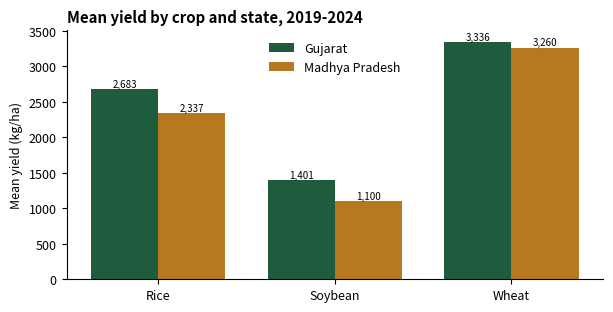
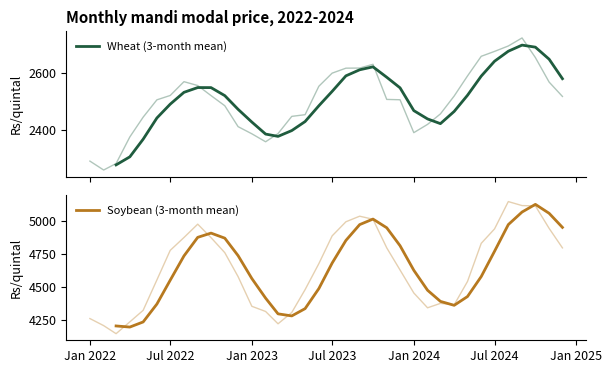
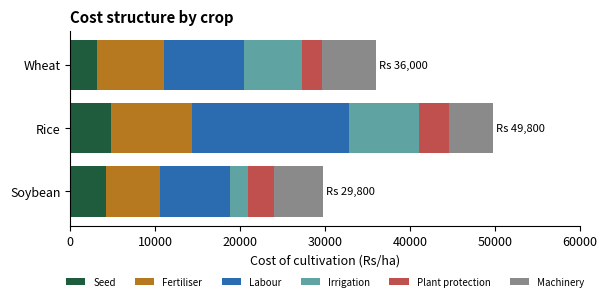
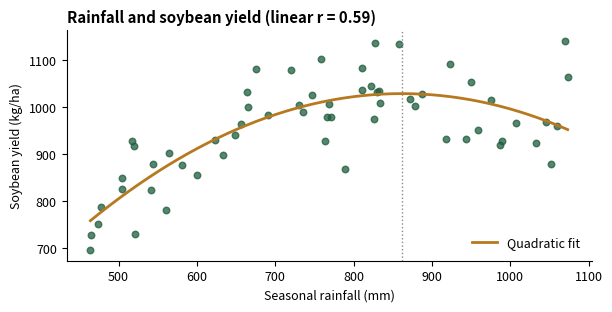
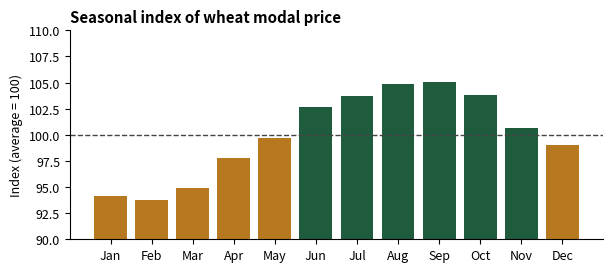

The script that saved these images, in order:
"""Week 3: illustrative agribusiness analysis and charts for AgriSense Farms.
Data are simulated in the layout of Agmarknet / DES / NASA POWER outputs (seeded, reproducible).
Run:  python agri_analysis_charts.py     -> writes charts/*.png and stats.json
"""
import json, os
import numpy as np, pandas as pd
import matplotlib; matplotlib.use("Agg")
import matplotlib.pyplot as plt
from scipy import stats

rng = np.random.default_rng(42)
os.makedirs("charts", exist_ok=True)
GREEN, AMBER, BLUE, GREY = "#1F5C3E", "#B7791F", "#2B6CB0", "#8A8A8A"
plt.rcParams.update({"font.size": 9, "axes.spines.top": False, "axes.spines.right": False})

# 1. Yield (kg/ha), 2019-2024, by crop and state
years = list(range(2019, 2025))
base = {("Wheat","Gujarat"):3300, ("Wheat","Madhya Pradesh"):3150, ("Rice","Gujarat"):2600,
        ("Rice","Madhya Pradesh"):2250, ("Soybean","Gujarat"):1350, ("Soybean","Madhya Pradesh"):1050}
rows = []
for (c, s), b in base.items():
    for i, y in enumerate(years):
        rows.append((c, s, y, b * (1 + 0.012*i) + rng.normal(0, b*0.05)))
yld = pd.DataFrame(rows, columns=["crop","state","year","yield_kg_ha"])
m = yld.groupby(["crop","state"])["yield_kg_ha"].mean().unstack()
fig, ax = plt.subplots(figsize=(6.2, 3.2))
x = np.arange(len(m)); w = 0.38
ax.bar(x-w/2, m["Gujarat"], w, color=GREEN, label="Gujarat")
ax.bar(x+w/2, m["Madhya Pradesh"], w, color=AMBER, label="Madhya Pradesh")
ax.set_xticks(x); ax.set_xticklabels(m.index); ax.set_ylabel("Mean yield (kg/ha)")
ax.set_title("Mean yield by crop and state, 2019-2024", loc="left", fontweight="bold")
for i, (g, p) in enumerate(zip(m["Gujarat"], m["Madhya Pradesh"])):
    ax.text(i-w/2, g+30, f"{g:,.0f}", ha="center", fontsize=7); ax.text(i+w/2, p+30, f"{p:,.0f}", ha="center", fontsize=7)
ax.legend(frameon=False); fig.tight_layout(); fig.savefig("charts/fig1_yield_by_crop_state.png", dpi=200); plt.close()

# 2. Monthly modal prices (Rs/quintal), 36 months, with seasonality + trend + noise
months = pd.period_range("2022-01", periods=36, freq="M")
def series(base, amp, peak, trend):
    t = np.arange(36); mo = np.array([p.month for p in months])
    return base + trend*t + amp*np.cos(2*np.pi*(mo-peak)/12) + rng.normal(0, base*0.012, 36)
price = pd.DataFrame({"month": months.to_timestamp(),
    "Wheat": series(2400, 120, 8, 6), "Soybean": series(4500, 380, 9, 9)})
price["Wheat_3m"] = price["Wheat"].rolling(3).mean(); price["Soybean_3m"] = price["Soybean"].rolling(3).mean()
import matplotlib.dates as mdates
fig, axs = plt.subplots(2, 1, figsize=(6.2, 3.8), sharex=True)
for ax, c, col in zip(axs, ["Wheat","Soybean"], [GREEN, AMBER]):
    ax.plot(price.month, price[c], color=col, alpha=.35, lw=1); ax.plot(price.month, price[c+"_3m"], color=col, lw=2, label=c+" (3-month mean)")
    ax.set_ylabel("Rs/quintal"); ax.legend(frameon=False, loc="upper left", fontsize=8)
axs[0].set_title("Monthly mandi modal price, 2022-2024", loc="left", fontweight="bold")
axs[1].xaxis.set_major_locator(mdates.MonthLocator(bymonth=[1,7])); axs[1].xaxis.set_major_formatter(mdates.DateFormatter("%b %Y"))
fig.tight_layout(); fig.savefig("charts/fig2_price_trend.png", dpi=200); plt.close()
growth = {c: (price[c+"_3m"].iloc[-1]/price[c+"_3m"].dropna().iloc[0]-1)*100 for c in ["Wheat","Soybean"]}

# 3. Cost of cultivation (Rs/ha)
cost = pd.DataFrame({"Seed":[3200,4800,4200],"Fertiliser":[7800,9500,6400],"Labour":[9500,18500,8200],
    "Irrigation":[6800,8200,2100],"Plant protection":[2300,3600,3100],"Machinery":[6400,5200,5800]}, index=["Wheat","Rice","Soybean"])
cost["Total"] = cost.sum(axis=1)
fig, ax = plt.subplots(figsize=(6.2, 3.2)); cols = [GREEN, AMBER, BLUE, "#5FA3A3", "#C0504D", GREY]
left = np.zeros(3)
for c, col in zip(cost.columns[:-1], cols):
    ax.barh(cost.index, cost[c], left=left, color=col, label=c); left += cost[c].values
for i, t in enumerate(cost["Total"]): ax.text(t+300, i, f"Rs {t:,.0f}", va="center", fontsize=8)
ax.set_xlim(0, 60000); ax.set_xlabel("Cost of cultivation (Rs/ha)"); ax.invert_yaxis()
ax.set_title("Cost structure by crop", loc="left", fontweight="bold"); ax.legend(frameon=False, ncol=6, fontsize=7, loc="upper center", bbox_to_anchor=(0.5,-0.22))
fig.tight_layout(); fig.savefig("charts/fig3_cost_structure.png", dpi=200); plt.close()
revenue = pd.Series({"Wheat":3300*0.01*2450, "Rice":2600*0.01*2200, "Soybean":1200*0.01*4600})  # kg/ha -> quintal x price
margin = (revenue - cost["Total"]).round(0)

# 4. Rainfall vs soybean yield (district-seasons)
rain = rng.uniform(450, 1100, 60)
yv = -200 + 2.8*rain - 0.0016*rain**2 + rng.normal(0, 70, 60)
r, p = stats.pearsonr(rain, yv); sl, ic, *_ = stats.linregress(rain, yv)
fig, ax = plt.subplots(figsize=(6.2, 3.2))
ax.scatter(rain, yv, color=GREEN, alpha=.75, s=22); xs = np.linspace(rain.min(), rain.max(), 50)
co = np.polyfit(rain, yv, 2); pred = np.polyval(co, rain); r2q = 1-((yv-pred)**2).sum()/((yv-yv.mean())**2).sum(); peak = -co[1]/(2*co[0])
ax.plot(xs, np.polyval(co, xs), color=AMBER, lw=2, label="Quadratic fit"); ax.axvline(peak, color=GREY, ls=":", lw=1); ax.legend(frameon=False, loc="lower right")
ax.set_xlabel("Seasonal rainfall (mm)"); ax.set_ylabel("Soybean yield (kg/ha)")
ax.set_title(f"Rainfall and soybean yield (linear r = {r:.2f}, quadratic R2 = {r2q:.2f})" if False else f"Rainfall and soybean yield (linear r = {r:.2f})", loc="left", fontweight="bold")
fig.tight_layout(); fig.savefig("charts/fig4_rain_vs_yield.png", dpi=200); plt.close()

# 5. Seasonal index of wheat price
price["mo"] = price.month.dt.month
si = (price.groupby("mo")["Wheat"].mean()/price["Wheat"].mean()*100)
fig, ax = plt.subplots(figsize=(6.2, 2.8))
ax.bar(["Jan","Feb","Mar","Apr","May","Jun","Jul","Aug","Sep","Oct","Nov","Dec"], si.values, color=[GREEN if v>=100 else AMBER for v in si.values])
ax.axhline(100, color="#444", lw=1, ls="--"); ax.set_ylim(90, 110); ax.set_ylabel("Index (average = 100)")
ax.set_title("Seasonal index of wheat modal price", loc="left", fontweight="bold")
fig.tight_layout(); fig.savefig("charts/fig5_seasonal_index.png", dpi=200); plt.close()

# significance test: Gujarat vs MP soybean yield
g = yld[(yld.crop=="Soybean")&(yld.state=="Gujarat")].yield_kg_ha; mp = yld[(yld.crop=="Soybean")&(yld.state=="Madhya Pradesh")].yield_kg_ha
t, tp = stats.ttest_ind(g, mp, equal_var=False)
out = {"yield_means": m.round(0).to_dict(), "price_growth_pct": {k: round(v,1) for k,v in growth.items()},
 "cost_total": cost["Total"].to_dict(), "margin": margin.to_dict(), "r": round(r,2), "r2": round(r*r,2), "p": float(p),
 "slope": round(sl,2), "r2q": round(r2q,2), "peak": round(peak), "t": round(t,2), "tp": float(tp), "gap_pct": round((g.mean()/mp.mean()-1)*100,1),
 "si_peak": [int(si.idxmax()), round(si.max(),1)], "si_low": [int(si.idxmin()), round(si.min(),1)], "n": 60}
json.dump(out, open("stats.json","w"), indent=1); print(json.dumps(out, indent=1))
